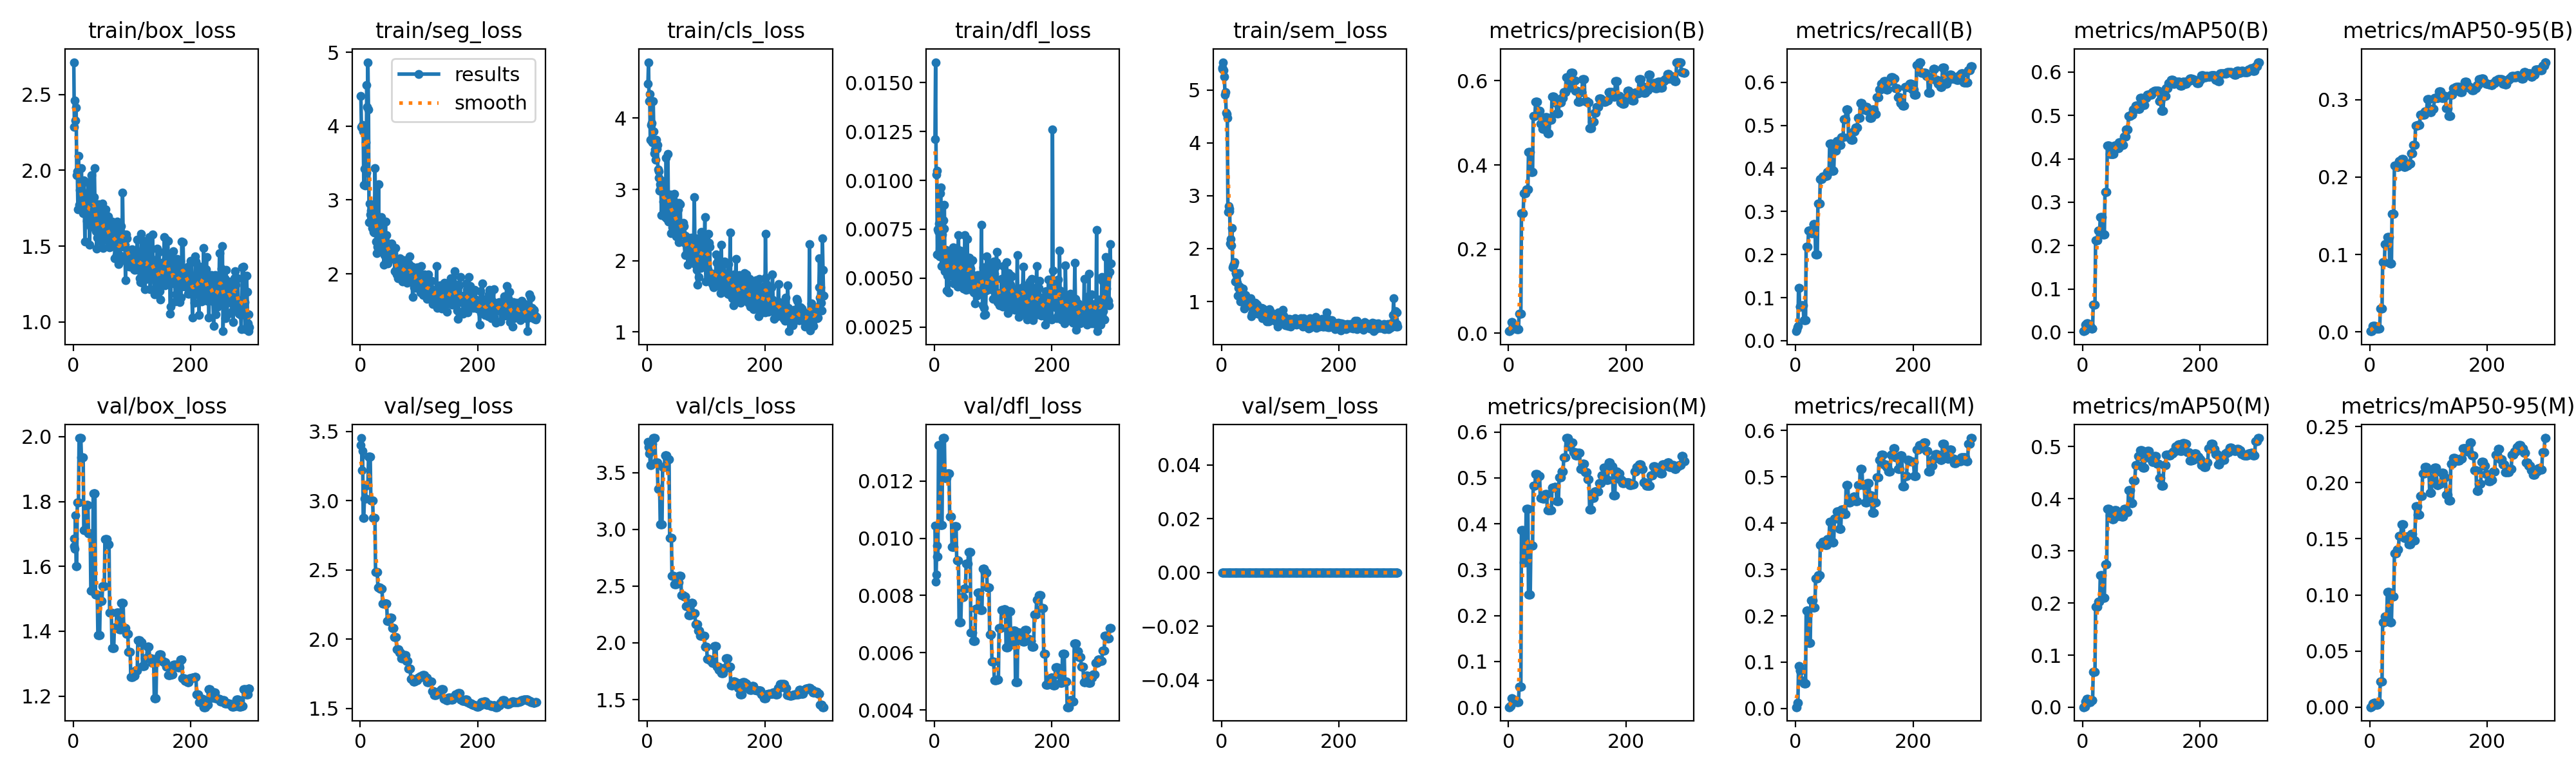

Values plotted in this chart, from the file beside it:
epoch, time, train/box_loss, train/seg_loss, train/cls_loss, train/dfl_loss, train/sem_loss, metrics/precision(B), metrics/recall(B), metrics/mAP50(B), metrics/mAP50-95(B), metrics/precision(M), metrics/recall(M), metrics/mAP50(M), metrics/mAP50-95(M), val/box_loss, val/seg_loss, val/cls_loss, val/dfl_loss, val/sem_loss, lr/pg0, lr/pg1, lr/pg2
1, 3.94, 2.713, 4.408, 4.48, 0.0121, 5.402, 0.00467, 0.02208, 0.00264, 0.00108, 0.00067, 0.00315, 0.00034, 0.00013, 1.662, 3.402, 3.77, 0.01043, 0, 0.00014, 0.00014, 0.00014
2, 6.779, 2.284, 3.989, 4.785, 0.01605, 5.426, 0.00533, 0.02524, 0.00282, 0.00114, 0.00067, 0.00315, 0.00034, 0.0001, 1.686, 3.453, 3.725, 0.00848, 0, 0.000299, 0.000299, 0.000299
3, 10.4, 2.462, 3.982, 4.235, 0.01029, 5.527, 0.00667, 0.03155, 0.00377, 0.00147, 0.00267, 0.01262, 0.00136, 0.00044, 1.654, 3.221, 3.666, 0.00872, 0, 0.000457, 0.000457, 0.000457
4, 13.47, 2.327, 4.015, 4.337, 0.01049, 5.372, 0.00733, 0.0347, 0.0041, 0.00148, 0.00267, 0.01262, 0.00139, 0.00041, 1.757, 3.358, 3.678, 0.00975, 0, 0.0006139, 0.0006139, 0.0006139
5, 17.19, 2.414, 3.929, 3.699, 0.00622, 5.249, 0.026, 0.123, 0.0176, 0.0075, 0.01933, 0.09148, 0.01083, 0.00354, 1.6, 2.876, 3.563, 0.00935, 0, 0.0007697, 0.0007697, 0.0007697
6, 20.54, 1.967, 3.201, 3.907, 0.0075, 4.916, 0.026, 0.123, 0.0176, 0.0075, 0.01933, 0.09148, 0.01083, 0.00354, 1.6, 2.876, 3.563, 0.00935, 0, 0.0009245, 0.0009245, 0.0009245
7, 24.06, 1.992, 3.423, 3.679, 0.00738, 4.964, 0.01667, 0.07886, 0.02121, 0.00772, 0.01733, 0.08202, 0.01574, 0.00419, 1.798, 3.014, 3.754, 0.01325, 0, 0.001078, 0.001078, 0.001078
8, 27.26, 1.744, 3.2, 3.93, 0.00779, 4.575, 0.01667, 0.07886, 0.02121, 0.00772, 0.01733, 0.08202, 0.01574, 0.00419, 1.798, 3.014, 3.754, 0.01325, 0, 0.001231, 0.001231, 0.001231
9, 30.85, 2.096, 3.776, 3.656, 0.00611, 4.546, 0.01667, 0.07886, 0.02121, 0.00772, 0.01733, 0.08202, 0.01574, 0.00419, 1.798, 3.014, 3.754, 0.01325, 0, 0.001383, 0.001383, 0.001383
10, 34.31, 1.771, 3.372, 4.24, 0.00935, 4.469, 0.01733, 0.08202, 0.01426, 0.00429, 0.01267, 0.05994, 0.01026, 0.00238, 1.996, 3.113, 3.804, 0.01047, 0, 0.001533, 0.001533, 0.001533
11, 37.72, 1.869, 4.554, 3.809, 0.00964, 2.69, 0.01733, 0.08202, 0.01426, 0.00429, 0.01267, 0.05994, 0.01026, 0.00238, 1.996, 3.113, 3.804, 0.01047, 0, 0.001683, 0.001683, 0.001683
12, 41.46, 1.84, 4.264, 3.509, 0.00561, 2.803, 0.01733, 0.08202, 0.01426, 0.00429, 0.01267, 0.05994, 0.01026, 0.00238, 1.996, 3.113, 3.804, 0.01047, 0, 0.001831, 0.001831, 0.001831
13, 44.61, 1.776, 4.866, 3.562, 0.00723, 2.751, 0.01733, 0.08202, 0.01426, 0.00429, 0.01267, 0.05994, 0.01026, 0.00238, 1.996, 3.113, 3.804, 0.01047, 0, 0.001921, 0.001921, 0.001921
14, 48.48, 2.016, 4.222, 3.418, 0.00567, 2.71, 0.01, 0.04732, 0.009, 0.0042, 0.01133, 0.05363, 0.01297, 0.00416, 1.935, 3.316, 3.59, 0.0135, 0, 0.001914, 0.001914, 0.001914
15, 51.73, 1.754, 2.699, 3.699, 0.00795, 2.101, 0.01, 0.04732, 0.009, 0.0042, 0.01133, 0.05363, 0.01297, 0.00416, 1.935, 3.316, 3.59, 0.0135, 0, 0.001908, 0.001908, 0.001908
16, 55.2, 1.827, 2.952, 3.572, 0.00752, 2.177, 0.01, 0.04732, 0.009, 0.0042, 0.01133, 0.05363, 0.01297, 0.00416, 1.935, 3.316, 3.59, 0.0135, 0, 0.001901, 0.001901, 0.001901
17, 58.46, 1.716, 2.804, 3.626, 0.00874, 2.066, 0.01, 0.04732, 0.009, 0.0042, 0.01133, 0.05363, 0.01297, 0.00416, 1.935, 3.316, 3.59, 0.0135, 0, 0.001894, 0.001894, 0.001894
18, 62.27, 1.932, 2.857, 3.28, 0.00535, 2.391, 0.046, 0.2177, 0.06432, 0.02996, 0.04467, 0.2114, 0.0681, 0.02284, 1.712, 3.004, 3.358, 0.01211, 0, 0.001888, 0.001888, 0.001888
19, 65.89, 1.722, 2.822, 3.165, 0.00545, 1.643, 0.046, 0.2177, 0.06432, 0.02996, 0.04467, 0.2114, 0.0681, 0.02284, 1.712, 3.004, 3.358, 0.01211, 0, 0.001881, 0.001881, 0.001881
20, 69.36, 1.531, 2.62, 3.252, 0.00644, 1.687, 0.046, 0.2177, 0.06432, 0.02996, 0.04467, 0.2114, 0.0681, 0.02284, 1.712, 3.004, 3.358, 0.01211, 0, 0.001875, 0.001875, 0.001875
21, 73.29, 1.726, 2.928, 2.979, 0.00437, 1.7, 0.046, 0.2177, 0.06432, 0.02996, 0.04467, 0.2114, 0.0681, 0.02284, 1.712, 3.004, 3.358, 0.01211, 0, 0.001868, 0.001868, 0.001868
22, 76.9, 1.828, 2.885, 3.076, 0.00513, 1.746, 0.2854, 0.2555, 0.2121, 0.09057, 0.3856, 0.142, 0.1924, 0.07569, 1.788, 2.877, 3.042, 0.01227, 0, 0.001861, 0.001861, 0.001861
23, 80.18, 1.665, 2.567, 3.04, 0.00624, 1.378, 0.2854, 0.2555, 0.2121, 0.09057, 0.3856, 0.142, 0.1924, 0.07569, 1.788, 2.877, 3.042, 0.01227, 0, 0.001855, 0.001855, 0.001855
24, 84.08, 1.809, 2.555, 2.64, 0.00427, 1.537, 0.2854, 0.2555, 0.2121, 0.09057, 0.3856, 0.142, 0.1924, 0.07569, 1.788, 2.877, 3.042, 0.01227, 0, 0.001848, 0.001848, 0.001848
25, 87.27, 1.919, 3.427, 3.096, 0.00593, 1.531, 0.2854, 0.2555, 0.2121, 0.09057, 0.3856, 0.142, 0.1924, 0.07569, 1.788, 2.877, 3.042, 0.01227, 0, 0.001842, 0.001842, 0.001842
26, 91.51, 1.854, 2.914, 3.115, 0.00568, 1.501, 0.3334, 0.2492, 0.2352, 0.1131, 0.3158, 0.2334, 0.2026, 0.08066, 1.701, 2.484, 3.551, 0.01075, 0, 0.001835, 0.001835, 0.001835
27, 94.96, 1.673, 2.437, 2.832, 0.00549, 1.352, 0.3334, 0.2492, 0.2352, 0.1131, 0.3158, 0.2334, 0.2026, 0.08066, 1.701, 2.484, 3.551, 0.01075, 0, 0.001828, 0.001828, 0.001828
28, 98.5, 1.51, 2.279, 2.808, 0.00574, 1.107, 0.3334, 0.2492, 0.2352, 0.1131, 0.3158, 0.2334, 0.2026, 0.08066, 1.701, 2.484, 3.551, 0.01075, 0, 0.001822, 0.001822, 0.001822
29, 102, 1.794, 2.365, 2.648, 0.00525, 1.256, 0.3334, 0.2492, 0.2352, 0.1131, 0.3158, 0.2334, 0.2026, 0.08066, 1.701, 2.484, 3.551, 0.01075, 0, 0.001815, 0.001815, 0.001815
30, 105.6, 1.628, 2.347, 2.942, 0.00555, 1.54, 0.3426, 0.2713, 0.2656, 0.123, 0.433, 0.2177, 0.253, 0.1024, 1.525, 2.373, 3.651, 0.00969, 0, 0.001809, 0.001809, 0.001809
31, 109.1, 1.967, 3.212, 2.61, 0.00528, 1.279, 0.3426, 0.2713, 0.2656, 0.123, 0.433, 0.2177, 0.253, 0.1024, 1.525, 2.373, 3.651, 0.00969, 0, 0.001802, 0.001802, 0.001802
32, 112.5, 1.732, 2.566, 3.447, 0.00656, 1.002, 0.3426, 0.2713, 0.2656, 0.123, 0.433, 0.2177, 0.253, 0.1024, 1.525, 2.373, 3.651, 0.00969, 0, 0.001795, 0.001795, 0.001795
33, 116.4, 1.664, 2.339, 2.592, 0.00473, 1.184, 0.3426, 0.2713, 0.2656, 0.123, 0.433, 0.2177, 0.253, 0.1024, 1.525, 2.373, 3.651, 0.00969, 0, 0.001789, 0.001789, 0.001789
34, 120.1, 1.775, 2.72, 2.933, 0.00499, 1.092, 0.4309, 0.2006, 0.2254, 0.08842, 0.2457, 0.2808, 0.2099, 0.07557, 1.824, 2.362, 3.615, 0.01042, 0, 0.001782, 0.001782, 0.001782
35, 123.4, 1.823, 2.718, 3.495, 0.00598, 1.079, 0.4309, 0.2006, 0.2254, 0.08842, 0.2457, 0.2808, 0.2099, 0.07557, 1.824, 2.362, 3.615, 0.01042, 0, 0.001776, 0.001776, 0.001776
36, 127.1, 2.014, 2.769, 2.549, 0.00513, 1.242, 0.4309, 0.2006, 0.2254, 0.08842, 0.2457, 0.2808, 0.2099, 0.07557, 1.824, 2.362, 3.615, 0.01042, 0, 0.001769, 0.001769, 0.001769
37, 130.8, 1.782, 2.577, 2.744, 0.00655, 1.141, 0.4309, 0.2006, 0.2254, 0.08842, 0.2457, 0.2808, 0.2099, 0.07557, 1.824, 2.362, 3.615, 0.01042, 0, 0.001762, 0.001762, 0.001762
38, 134.3, 1.735, 2.401, 2.897, 0.00603, 1.075, 0.3828, 0.3186, 0.3234, 0.1524, 0.3524, 0.2871, 0.2748, 0.09881, 1.512, 2.257, 2.922, 0.00922, 0, 0.001756, 0.001756, 0.001756
39, 137.8, 1.599, 2.542, 2.931, 0.00594, 0.8718, 0.3828, 0.3186, 0.3234, 0.1524, 0.3524, 0.2871, 0.2748, 0.09881, 1.512, 2.257, 2.922, 0.00922, 0, 0.001749, 0.001749, 0.001749
40, 141.1, 1.484, 2.12, 2.387, 0.00455, 0.942, 0.3828, 0.3186, 0.3234, 0.1524, 0.3524, 0.2871, 0.2748, 0.09881, 1.512, 2.257, 2.922, 0.00922, 0, 0.001743, 0.001743, 0.001743
41, 144.5, 1.554, 2.257, 2.917, 0.00721, 1.12, 0.3828, 0.3186, 0.3234, 0.1524, 0.3524, 0.2871, 0.2748, 0.09881, 1.512, 2.257, 2.922, 0.00922, 0, 0.001736, 0.001736, 0.001736
42, 148.1, 1.618, 2.452, 2.545, 0.00491, 0.9814, 0.5164, 0.3754, 0.4306, 0.2146, 0.4824, 0.3529, 0.3809, 0.1371, 1.388, 2.257, 2.591, 0.00707, 0, 0.001729, 0.001729, 0.001729
43, 151.5, 1.774, 2.709, 2.468, 0.00467, 0.9097, 0.5164, 0.3754, 0.4306, 0.2146, 0.4824, 0.3529, 0.3809, 0.1371, 1.388, 2.257, 2.591, 0.00707, 0, 0.001723, 0.001723, 0.001723
44, 155, 1.547, 2.312, 2.867, 0.00642, 1.009, 0.5164, 0.3754, 0.4306, 0.2146, 0.4824, 0.3529, 0.3809, 0.1371, 1.388, 2.257, 2.591, 0.00707, 0, 0.001716, 0.001716, 0.001716
45, 158.7, 1.674, 2.527, 2.776, 0.00515, 0.9454, 0.5164, 0.3754, 0.4306, 0.2146, 0.4824, 0.3529, 0.3809, 0.1371, 1.388, 2.257, 2.591, 0.00707, 0, 0.00171, 0.00171, 0.00171
46, 162.2, 1.535, 2.401, 2.933, 0.00625, 0.9742, 0.5497, 0.3813, 0.4108, 0.2136, 0.508, 0.3596, 0.3686, 0.1404, 1.493, 2.133, 2.517, 0.00795, 0, 0.001703, 0.001703, 0.001703
47, 165.7, 1.549, 2.137, 2.389, 0.00504, 0.9287, 0.5497, 0.3813, 0.4108, 0.2136, 0.508, 0.3596, 0.3686, 0.1404, 1.493, 2.133, 2.517, 0.00795, 0, 0.001696, 0.001696, 0.001696
48, 168.9, 1.645, 2.335, 2.647, 0.00589, 1.014, 0.5497, 0.3813, 0.4108, 0.2136, 0.508, 0.3596, 0.3686, 0.1404, 1.493, 2.133, 2.517, 0.00795, 0, 0.00169, 0.00169, 0.00169
49, 172.5, 1.677, 2.259, 2.337, 0.00445, 0.9286, 0.5497, 0.3813, 0.4108, 0.2136, 0.508, 0.3596, 0.3686, 0.1404, 1.493, 2.133, 2.517, 0.00795, 0, 0.001683, 0.001683, 0.001683
50, 176, 1.781, 2.363, 2.513, 0.00448, 1.062, 0.529, 0.3827, 0.411, 0.2207, 0.5036, 0.3533, 0.3604, 0.1523, 1.538, 2.154, 2.535, 0.00824, 0, 0.001677, 0.001677, 0.001677
51, 179.2, 1.486, 2.225, 2.538, 0.00587, 0.7195, 0.529, 0.3827, 0.411, 0.2207, 0.5036, 0.3533, 0.3604, 0.1523, 1.538, 2.154, 2.535, 0.00824, 0, 0.00167, 0.00167, 0.00167
52, 182.6, 1.543, 2.272, 2.717, 0.00719, 0.7679, 0.529, 0.3827, 0.411, 0.2207, 0.5036, 0.3533, 0.3604, 0.1523, 1.538, 2.154, 2.535, 0.00824, 0, 0.001663, 0.001663, 0.001663
53, 185.8, 1.665, 2.411, 2.808, 0.0054, 0.8709, 0.529, 0.3827, 0.411, 0.2207, 0.5036, 0.3533, 0.3604, 0.1523, 1.538, 2.154, 2.535, 0.00824, 0, 0.001657, 0.001657, 0.001657
54, 189.3, 1.72, 2.355, 2.255, 0.00438, 0.9019, 0.4976, 0.3912, 0.4303, 0.2232, 0.4556, 0.3659, 0.3779, 0.1631, 1.685, 2.081, 2.59, 0.00911, 0, 0.00165, 0.00165, 0.00165
55, 192.8, 1.742, 2.273, 2.442, 0.00479, 0.8478, 0.4976, 0.3912, 0.4303, 0.2232, 0.4556, 0.3659, 0.3779, 0.1631, 1.685, 2.081, 2.59, 0.00911, 0, 0.001644, 0.001644, 0.001644
56, 196.1, 1.57, 2.283, 2.79, 0.007, 0.8964, 0.4976, 0.3912, 0.4303, 0.2232, 0.4556, 0.3659, 0.3779, 0.1631, 1.685, 2.081, 2.59, 0.00911, 0, 0.001637, 0.001637, 0.001637
57, 199.6, 1.601, 2.197, 2.4, 0.00467, 0.9801, 0.4976, 0.3912, 0.4303, 0.2232, 0.4556, 0.3659, 0.3779, 0.1631, 1.685, 2.081, 2.59, 0.00911, 0, 0.00163, 0.00163, 0.00163
58, 203.2, 1.622, 2.202, 2.364, 0.00443, 0.8717, 0.4857, 0.4574, 0.4249, 0.2135, 0.4553, 0.4034, 0.3675, 0.1506, 1.668, 2.014, 2.42, 0.00951, 0, 0.001624, 0.001624, 0.001624
59, 206.3, 1.564, 2.039, 2.402, 0.00605, 0.8423, 0.4857, 0.4574, 0.4249, 0.2135, 0.4553, 0.4034, 0.3675, 0.1506, 1.668, 2.014, 2.42, 0.00951, 0, 0.001617, 0.001617, 0.001617
60, 210.1, 1.698, 2.353, 2.519, 0.00586, 0.9506, 0.4857, 0.4574, 0.4249, 0.2135, 0.4553, 0.4034, 0.3675, 0.1506, 1.668, 2.014, 2.42, 0.00951, 0, 0.001611, 0.001611, 0.001611
... 240 more rows
